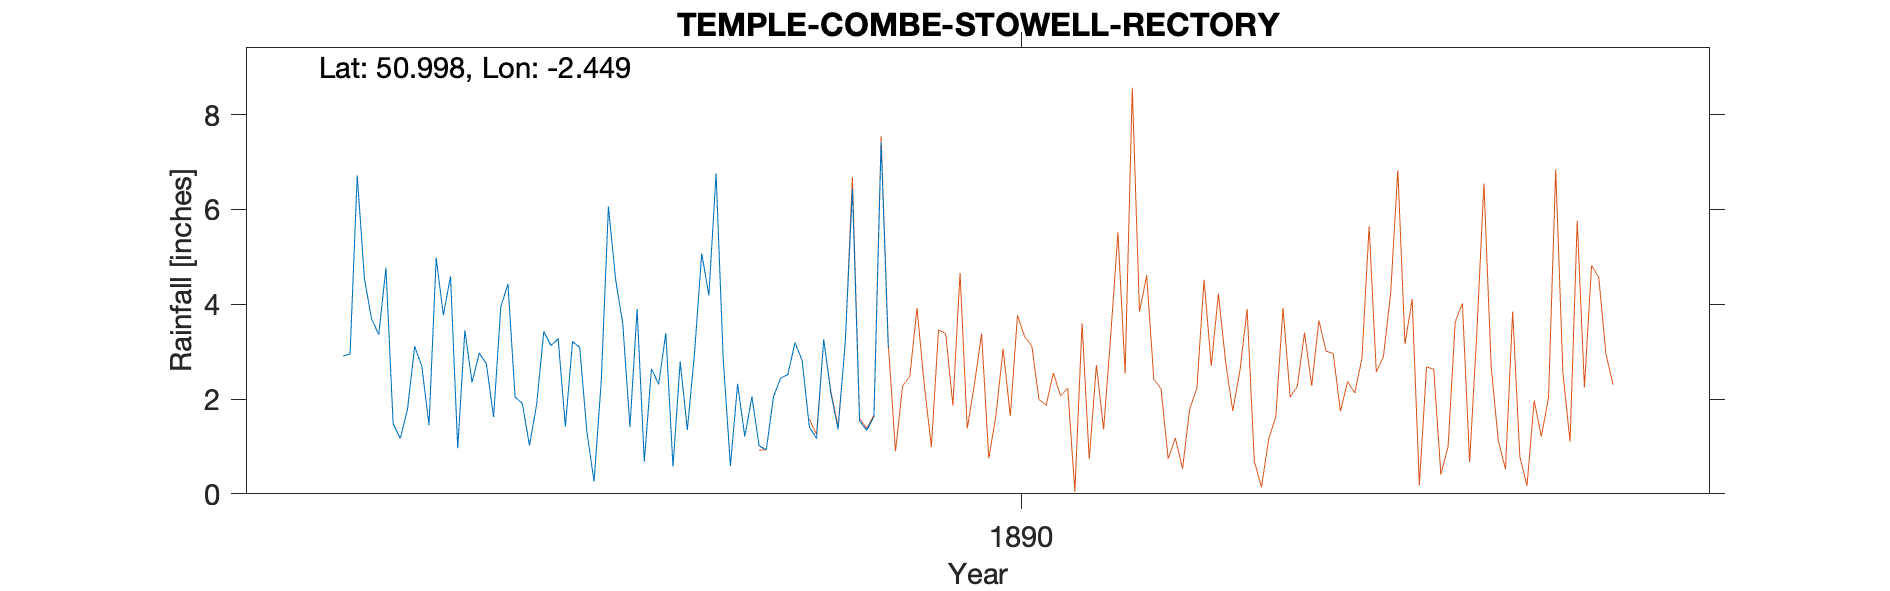

Values plotted in this chart, from the file beside it:
TEMPLE-COMBE-STOWELL-RECTORY-(5-INCH-GAU…, , , , , , , , , , 
Grid ref, ST686222, Long, -2.449, Lat, 51, Elevation, 376, ft, , 
Station no, RR6872, , , , , , , , , 
, 1880, 1881, 1882, 1883, 1884, 1885, 1886, 1887, 1888, 1889
January, , , , 3.36, 3.45, 3.13, 3.9, 2.84, 1.41, 
February, , , , 4.77, 2.35, 3.27, 0.68, 0.59, 1.17, 
March, , , , 1.48, 2.97, 1.42, 2.64, 2.32, 3.26, 
April, , , , 1.17, 2.74, 3.21, 2.31, 1.21, 2.12, 
May, , , , 1.78, 1.62, 3.09, 3.39, 2.05, 1.36, 
June, , , , 3.11, 3.94, 1.31, 0.57, 1.01, 3.19, 
July, , , , 2.69, 4.43, 0.26, 2.79, 0.93, 6.43, 
August, , , 2.91, 1.45, 2.04, 2.37, 1.35, 2.05, 1.54, 
September, , , 2.95, 4.98, 1.91, 6.06, 2.97, 2.44, 1.34, 
October, , , 6.72, 3.77, 1.02, 4.53, 5.07, 2.52, 1.63, 
November, , , 4.54, 4.59, 1.89, 3.59, 4.19, 3.19, 7.42, 
December, , , 3.69, 0.96, 3.43, 1.41, 6.76, 2.81, 3.08, 
Total, , , , 34.11, 31.79, 33.65, 36.62, 23.96, 33.95, 
5in gauge, , , , , , , , , , 
